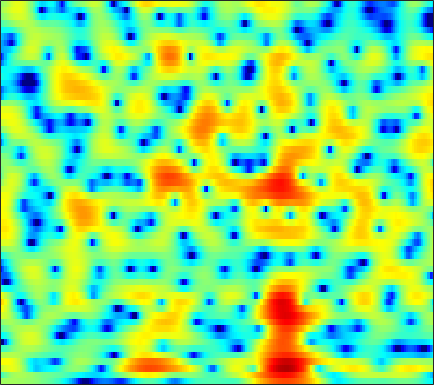

Data behind this chart, as committed beside it:
1.1191, 1.1541, 1.1958, 1.2274, 1.2366, 1.2487, 1.2502, 1.2317, 1.1956, 1.1391, 1.0648, 0.99453, 0.88517, 0.76047, 0.6499, 0.48417, 0.30545, 0.1536, -0.067937, -0.30718, -0.5756, -0.78719, -1.0979, -1.4418
-2.773, -1.851, -0.8266, -0.02097, 0.4538, 0.936, 1.265, 1.426, 1.536, 1.543, 1.463, 1.357, 1.169, 0.9413, 0.7567, 0.5037, 0.2538, 0.07713, -0.1418, -0.3274, -0.4842, -0.5916, -0.7149, -0.8319
2.272, 2.795, 3.368, 3.748, 3.892, 3.915, 3.72, 3.426, 2.826, 1.982, 0.8763, -0.1327, -1.704, -3.468, -4.807, -6.288, -6.974, -6.897, -6.372, -5.78, -5.312, -5.072, -4.866, -4.697
4.42, 4.522, 4.587, 4.544, 4.427, 4.151, 3.718, 3.266, 2.492, 1.493, 0.2596, -0.8123, -2.409, -4.065, -5.175, -6.111, -6.315, -6.151, -5.853, -5.766, -6.077, -6.629, -7.87, -9.726
1.553, 1.663, 1.785, 1.871, 1.906, 1.908, 1.853, 1.764, 1.586, 1.344, 1.04, 0.7874, 0.4311, 0.06372, -0.2009, -0.5277, -0.8302, -1.045, -1.315, -1.582, -1.853, -2.063, -2.332, -2.55
-2.786, -2.661, -2.274, -1.705, -1.215, -0.5509, 0.07461, 0.4885, 0.9488, 1.303, 1.54, 1.658, 1.734, 1.723, 1.666, 1.536, 1.335, 1.144, 0.8495, 0.512, 0.1425, -0.148, -0.538, -0.9103
-19.43, -19.64, -11.69, -7.157, -4.837, -2.547, -0.8453, 0.1519, 1.198, 1.993, 2.571, 2.882, 3.148, 3.265, 3.26, 3.142, 2.891, 2.619, 2.146, 1.541, 0.808, 0.1744, -0.7832, -1.851
-4.942, -4.763, -4.024, -2.917, -1.993, -0.7956, 0.278, 0.9719, 1.749, 2.365, 2.824, 3.074, 3.286, 3.364, 3.328, 3.166, 2.865, 2.54, 1.957, 1.179, 0.1775, -0.7514, -2.268, -4.2
-1.774, -1.321, -0.7365, -0.179, 0.2036, 0.6622, 1.055, 1.303, 1.578, 1.788, 1.946, 2.034, 2.111, 2.159, 2.156, 2.09, 1.943, 1.76, 1.406, 0.8953, 0.2142, -0.4253, -1.457, -2.698
0.0375, 0.6021, 1.087, 1.324, 1.372, 1.274, 1.022, 0.7504, 0.3307, -0.1269, -0.5205, -0.7088, -0.7766, -0.6002, -0.3463, 0.08708, 0.5222, 0.7996, 1.063, 1.186, 1.141, 0.9948, 0.6584, 0.1719
3.088, 3.02, 2.732, 2.209, 1.662, 0.7213, -0.4738, -1.569, -3.335, -5.581, -8.379, -10.69, -12.12, -9.7, -7.305, -4.617, -2.581, -1.417, -0.2391, 0.5934, 1.139, 1.404, 1.605, 1.636
5.065, 4.421, 3.394, 2.135, 1.026, -0.6727, -2.635, -4.253, -6.474, -8.638, -10.56, -11.6, -11.72, -9.884, -7.995, -5.554, -3.57, -2.375, -1.171, -0.3525, 0.1324, 0.3335, 0.461, 0.5422
6.466, 5.583, 4.229, 2.614, 1.169, -1.156, -4.147, -7.129, -13.01, -23.39, -15.52, -11.06, -7.52, -5.085, -3.635, -2.028, -0.8362, -0.2142, 0.2695, 0.2861, -0.1711, -0.8675, -2.314, -4.146
4.217, 3.398, 2.29, 1.158, 0.2771, -0.9498, -2.238, -3.197, -4.248, -4.659, -4.279, -3.587, -2.376, -1.164, -0.3697, 0.4886, 1.091, 1.345, 1.38, 1.042, 0.291, -0.5946, -2.256, -4.358
-2.574, -3.504, -4.378, -4.685, -4.579, -4.168, -3.605, -3.162, -2.552, -1.94, -1.295, -0.788, -0.1518, 0.4661, 0.8643, 1.285, 1.554, 1.651, 1.636, 1.47, 1.169, 0.8948, 0.5211, 0.2298
-11.52, -15.38, -24.75, -18.17, -12.97, -8.806, -6.02, -4.422, -2.744, -1.417, -0.3478, 0.3213, 1.051, 1.6, 1.911, 2.186, 2.305, 2.291, 2.151, 1.885, 1.521, 1.214, 0.8185, 0.5098
-11.05, -11.29, -11.02, -9.758, -8.322, -6.182, -4.127, -2.758, -1.176, 0.1311, 1.19, 1.823, 2.497, 2.962, 3.184, 3.312, 3.251, 3.074, 2.648, 1.994, 1.107, 0.2706, -1.04, -2.465
-13.75, -11.14, -8.47, -6.345, -4.954, -3.285, -1.8, -0.8047, 0.346, 1.313, 2.108, 2.571, 3.042, 3.353, 3.477, 3.49, 3.32, 3.062, 2.522, 1.709, 0.5574, -0.6161, -2.762, -5.99
-9.484, -7.968, -6.066, -4.41, -3.338, -2.106, -1.084, -0.4453, 0.264, 0.8217, 1.23, 1.47, 1.69, 1.818, 1.862, 1.852, 1.757, 1.627, 1.362, 0.9778, 0.4621, 0.007119, -0.6678, -1.305
-3.983, -3.329, -2.485, -1.726, -1.231, -0.6923, -0.3153, -0.1375, -0.03094, -0.0658, -0.2163, -0.3621, -0.5712, -0.7451, -0.826, -0.821, -0.7106, -0.5821, -0.3789, -0.1818, -0.01432, 0.1004, 0.2426, 0.4079
0.1648, 0.5167, 0.8868, 1.122, 1.197, 1.144, 0.9008, 0.5819, -0.04598, -0.9164, -2.003, -2.971, -4.311, -5.451, -5.915, -5.78, -4.948, -4.126, -3.014, -2.017, -1.167, -0.6309, -0.01951, 0.5028
3.276, 3.452, 3.547, 3.469, 3.281, 2.836, 2.157, 1.461, 0.2527, -1.337, -3.444, -5.534, -9.368, -16.05, -31.43, -17.33, -10.87, -8.201, -5.768, -4.065, -2.803, -2.088, -1.352, -0.8092
4.917, 5.037, 5.021, 4.805, 4.498, 3.896, 3.041, 2.243, 0.9538, -0.6153, -2.416, -3.896, -5.971, -7.772, -8.666, -8.987, -8.44, -7.689, -6.576, -5.476, -4.583, -4.065, -3.647, -3.583
5.465, 5.598, 5.567, 5.293, 4.939, 4.267, 3.369, 2.557, 1.283, -0.1875, -1.838, -3.158, -5.029, -6.946, -8.302, -9.868, -10.68, -10.5, -9.434, -7.988, -6.659, -5.904, -5.341, -5.397
5.226, 5.33, 5.236, 4.874, 4.44, 3.648, 2.657, 1.775, 0.4252, -1.076, -2.781, -4.158, -6.238, -8.793, -11.28, -16.31, -28.03, -23.75, -14.77, -10.55, -7.878, -6.451, -5.119, -4.268
4.653, 4.657, 4.409, 3.877, 3.283, 2.246, 0.9457, -0.183, -1.791, -3.44, -5.019, -6.061, -7.292, -8.413, -9.136, -9.921, -10.23, -9.91, -8.903, -7.515, -6.101, -5.102, -3.884, -2.784
4.524, 4.471, 4.114, 3.415, 2.647, 1.258, -0.6236, -2.393, -5.296, -8.738, -11.8, -12.47, -11.12, -9.534, -8.624, -7.69, -6.984, -6.564, -6.011, -5.441, -4.786, -4.278, -3.469, -2.501
4.733, 4.751, 4.493, 3.878, 3.168, 1.853, 0.03356, -1.7, -4.631, -8.33, -11.78, -12.17, -10.04, -7.963, -6.878, -5.96, -5.448, -5.299, -5.345, -5.655, -6.18, -6.562, -6.712, -5.905
4.14, 4.32, 4.331, 4.066, 3.675, 2.914, 1.899, 0.9816, -0.3585, -1.704, -2.792, -3.46, -3.929, -4.214, -4.334, -4.503, -4.757, -5.056, -5.686, -6.844, -8.943, -11.6, -19.39, -19.73
2.595, 3.03, 3.426, 3.591, 3.549, 3.26, 2.747, 2.223, 1.343, 0.3097, -0.7792, -1.654, -2.877, -4.058, -4.813, -5.495, -5.786, -5.782, -5.747, -5.719, -5.861, -6.035, -5.987, -5.313
0.3837, 1.438, 2.508, 3.182, 3.459, 3.535, 3.292, 2.925, 2.198, 1.165, -0.2388, -1.544, -3.806, -6.784, -9.72, -13.5, -12.04, -9.301, -6.441, -4.5, -3.136, -2.382, -1.595, -0.966
-1.419, 0.1568, 1.635, 2.558, 2.966, 3.207, 3.121, 2.867, 2.306, 1.493, 0.3493, -0.7067, -2.447, -4.629, -6.461, -8.093, -7.371, -5.853, -3.737, -2.021, -0.7694, -0.05993, 0.569, 0.897
-0.4092, 0.2858, 0.9852, 1.439, 1.603, 1.619, 1.451, 1.207, 0.78, 0.3133, -0.1809, -0.5199, -0.9714, -1.316, -1.473, -1.467, -1.173, -0.8003, -0.183, 0.4702, 0.9744, 1.247, 1.403, 1.32
0.4266, 0.5102, 0.5105, 0.3531, 0.1001, -0.4303, -1.149, -1.728, -2.447, -2.885, -2.824, -2.519, -1.873, -1.127, -0.5568, 0.1163, 0.71, 1.116, 1.599, 1.966, 2.2, 2.256, 2.172, 1.878
0.08937, -0.03802, -0.2609, -0.6961, -1.214, -2.299, -4.012, -5.876, -9.438, -13.37, -11.07, -7.729, -4.335, -1.986, -0.6963, 0.6187, 1.577, 2.119, 2.629, 2.924, 3.06, 3.048, 2.893, 2.558
-2.523, -2.27, -1.895, -1.696, -1.772, -2.257, -3.292, -4.414, -6.227, -7.434, -6.522, -4.924, -2.65, -0.8287, 0.2287, 1.323, 2.104, 2.507, 2.827, 2.975, 2.951, 2.857, 2.618, 2.274
-9.678, -6.703, -3.961, -2.192, -1.343, -0.662, -0.3584, -0.299, -0.2784, -0.1818, 0.08114, 0.3939, 0.8942, 1.372, 1.695, 1.99, 2.115, 2.097, 1.971, 1.743, 1.425, 1.153, 0.7804, 0.4188
-6.226, -4.365, -2.115, -0.3971, 0.5631, 1.48, 2.081, 2.362, 2.578, 2.663, 2.656, 2.621, 2.482, 2.28, 2.057, 1.639, 1.073, 0.5591, -0.2411, -1.189, -2.149, -2.827, -3.482, -3.783
-0.07177, 0.6122, 1.502, 2.302, 2.803, 3.308, 3.606, 3.706, 3.672, 3.461, 3.096, 2.714, 2.092, 1.334, 0.6602, -0.3258, -1.435, -2.391, -3.934, -5.938, -8.611, -11.15, -14.58, -13.89
2.738, 3.141, 3.585, 3.918, 4.087, 4.195, 4.13, 3.965, 3.582, 2.982, 2.183, 1.417, 0.2248, -1.177, -2.324, -3.856, -5.274, -6.231, -7.443, -8.785, -10.59, -12.27, -14.18, -13.62
4.139, 4.287, 4.431, 4.49, 4.465, 4.311, 4.003, 3.649, 2.994, 2.101, 0.9221, -0.1866, -2.034, -4.417, -6.617, -10.28, -13.7, -13.97, -11.85, -9.834, -8.55, -7.913, -7.162, -6.46
3.744, 3.721, 3.709, 3.668, 3.585, 3.364, 3.003, 2.617, 1.92, 1.026, -0.1467, -1.203, -2.922, -5.108, -7.125, -10.32, -13.08, -12.95, -10.29, -7.703, -5.667, -4.474, -3.22, -2.22
0.08745, 0.1689, 0.4056, 0.631, 0.7182, 0.6814, 0.4294, 0.1146, -0.4727, -1.226, -2.098, -2.801, -3.753, -4.674, -5.253, -5.79, -5.928, -5.646, -4.864, -3.746, -2.512, -1.567, -0.4143, 0.6064
-9.012, -7.158, -5.174, -3.938, -3.42, -3.175, -3.367, -3.741, -4.451, -5.372, -6.286, -6.917, -7.58, -7.849, -7.798, -7.356, -6.522, -5.701, -4.442, -3.062, -1.671, -0.6567, 0.6256, 1.784
-11.1, -9.339, -7.482, -6.426, -6.09, -6.195, -6.824, -7.652, -9.163, -11.05, -13.14, -14.64, -16.02, -16.27, -15.61, -13.74, -11.19, -9.226, -6.731, -4.455, -2.413, -1.059, 0.5521, 1.948
-5.455, -5.619, -5.739, -5.954, -6.297, -7.087, -8.38, -9.739, -12.32, -15.97, -21.54, -28.05, -35.99, -35.35, -37.23, -24.42, -16.69, -12.74, -8.663, -5.492, -2.968, -1.377, 0.4379, 1.951
-3.821, -4.115, -4.476, -4.881, -5.281, -6.009, -7.108, -8.19, -10.11, -12.56, -15.53, -17.8, -19.78, -19.87, -18.66, -15.79, -12.19, -9.669, -6.678, -4.188, -2.089, -0.7362, 0.83, 2.174
-4.793, -4.777, -4.582, -4.354, -4.24, -4.242, -4.449, -4.78, -5.373, -6.095, -6.839, -7.287, -7.608, -7.479, -7.103, -6.201, -5.079, -4.173, -2.946, -1.791, -0.7084, 0.08368, 1.091, 2.078
-10.38, -8.735, -6.563, -4.876, -3.9, -2.945, -2.254, -1.892, -1.521, -1.313, -1.174, -1.076, -0.9402, -0.7866, -0.6698, -0.5034, -0.4098, -0.407, -0.5158, -0.7483, -1.01, -1.047, -0.6764, 0.2209
-13.77, -10.7, -7.588, -5.379, -4.142, -2.75, -1.582, -0.7803, 0.1551, 0.9593, 1.637, 2.041, 2.436, 2.655, 2.704, 2.538, 2.099, 1.51, 0.2407, -1.799, -5.166, -9.17, -12.13, -6.097
-8.171, -8.005, -7.588, -7.103, -6.616, -5.644, -4.28, -3.078, -1.478, 0.01121, 1.241, 1.978, 2.714, 3.169, 3.321, 3.255, 2.865, 2.331, 1.267, -0.2559, -2.143, -3.457, -4.011, -2.775
-7.993, -8.631, -10.07, -12.58, -15.24, -16.79, -11.88, -8.353, -4.817, -2.283, -0.4168, 0.6493, 1.705, 2.399, 2.709, 2.895, 2.818, 2.624, 2.221, 1.714, 1.222, 0.927, 0.7364, 0.7812
-7.051, -7.538, -8.631, -10.18, -11.34, -11.48, -9.239, -7.048, -4.415, -2.291, -0.6506, 0.2981, 1.252, 1.899, 2.214, 2.441, 2.495, 2.446, 2.29, 2.087, 1.871, 1.718, 1.539, 1.397
-4.697, -4.547, -4.424, -4.307, -4.132, -3.672, -2.91, -2.204, -1.181, -0.2147, 0.6007, 1.091, 1.566, 1.856, 1.96, 1.962, 1.863, 1.736, 1.533, 1.323, 1.121, 0.9913, 0.8283, 0.6683
-2.237, -1.711, -1.116, -0.6022, -0.2421, 0.2343, 0.7066, 1.055, 1.486, 1.826, 2.043, 2.111, 2.055, 1.828, 1.556, 1.083, 0.5204, 0.09231, -0.4117, -0.7866, -0.9975, -1.069, -1.094, -1.117
-0.09888, 0.5074, 1.183, 1.754, 2.127, 2.55, 2.882, 3.067, 3.197, 3.192, 3.023, 2.764, 2.228, 1.433, 0.6501, -0.6381, -2.206, -3.468, -4.992, -5.779, -5.586, -5.093, -4.398, -3.936
1.164, 1.623, 2.193, 2.723, 3.077, 3.478, 3.774, 3.903, 3.933, 3.777, 3.406, 2.966, 2.134, 0.9717, -0.165, -2.187, -5.008, -8.066, -15.09, -28.46, -13.3, -9.675, -7.201, -6.181
0.7034, 0.9425, 1.418, 2.014, 2.488, 3.081, 3.546, 3.769, 3.885, 3.746, 3.348, 2.886, 2.053, 0.9926, 0.05104, -1.405, -3.066, -4.387, -5.93, -6.611, -6.179, -5.52, -4.753, -4.506
